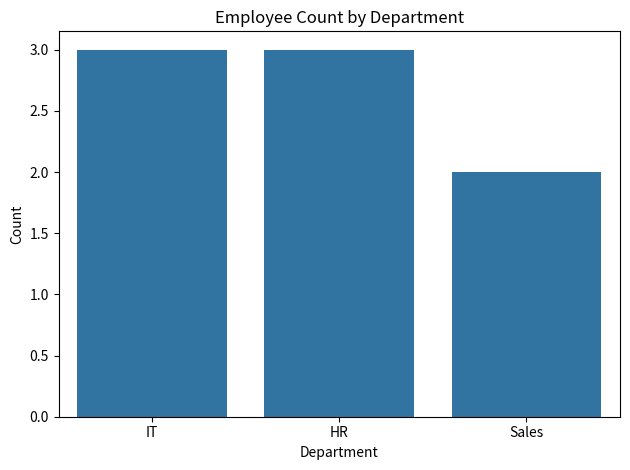
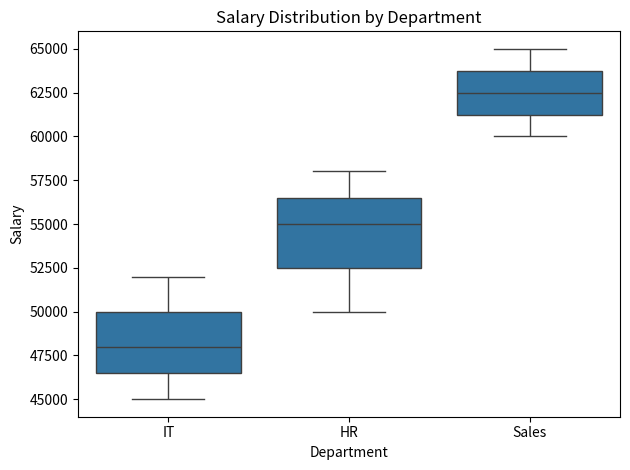
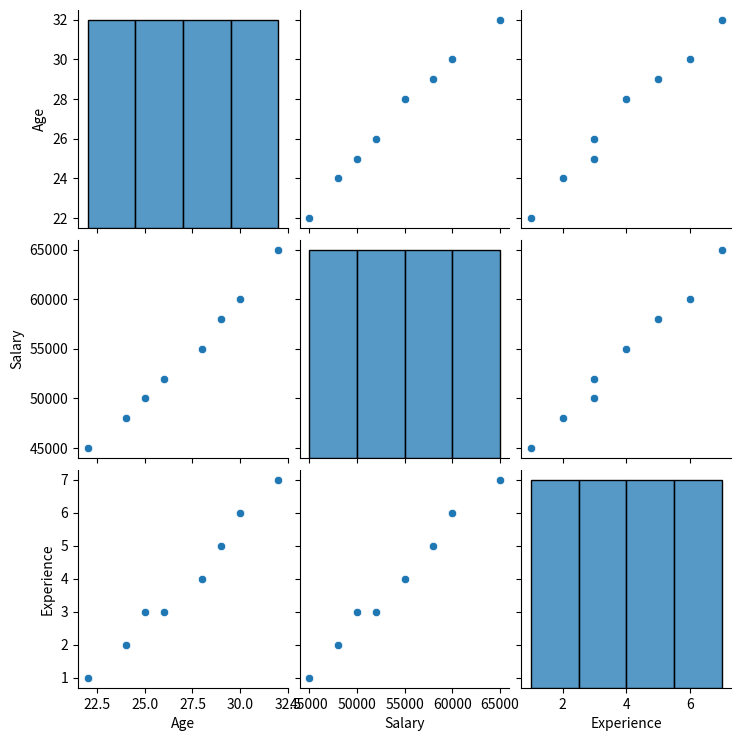

These charts were generated, in order, by the following Python code:
import pandas as pd
import seaborn as sns
import matplotlib.pyplot as plt

data = {
    "Name": ["Alice", "Bob", "Charlie", "David", "Emma", "Frank", "Grace", "Henry"],
    "Department": ["IT", "HR", "IT", "Sales", "HR", "IT", "Sales", "HR"],
    "Age": [22, 25, 24, 30, 28, 26, 32, 29],
    "Salary": [45000, 50000, 48000, 60000, 55000, 52000, 65000, 58000],
    "Experience": [1, 3, 2, 6, 4, 3, 7, 5]
}

df = pd.DataFrame(data)

sns.countplot(x="Department", data=df)
plt.title("Employee Count by Department")
plt.xlabel("Department")
plt.ylabel("Count")
plt.tight_layout()
plt.show()

sns.boxplot(x="Department", y="Salary", data=df)
plt.title("Salary Distribution by Department")
plt.xlabel("Department")
plt.ylabel("Salary")
plt.tight_layout()
plt.show()

sns.pairplot(df[["Age", "Salary", "Experience"]])
plt.show()
